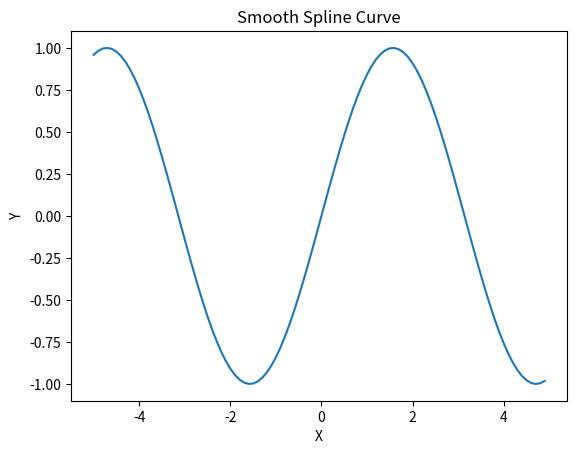

This chart was generated by the following Python code:
import numpy as np
import matplotlib.pyplot as plt 

x=np.arange(-5,5,0.1)
y=np.sin(x)

plt.plot(x,y)
plt.title("Smooth Spline Curve")
plt.xlabel("X")
plt.ylabel("Y")
plt.show()